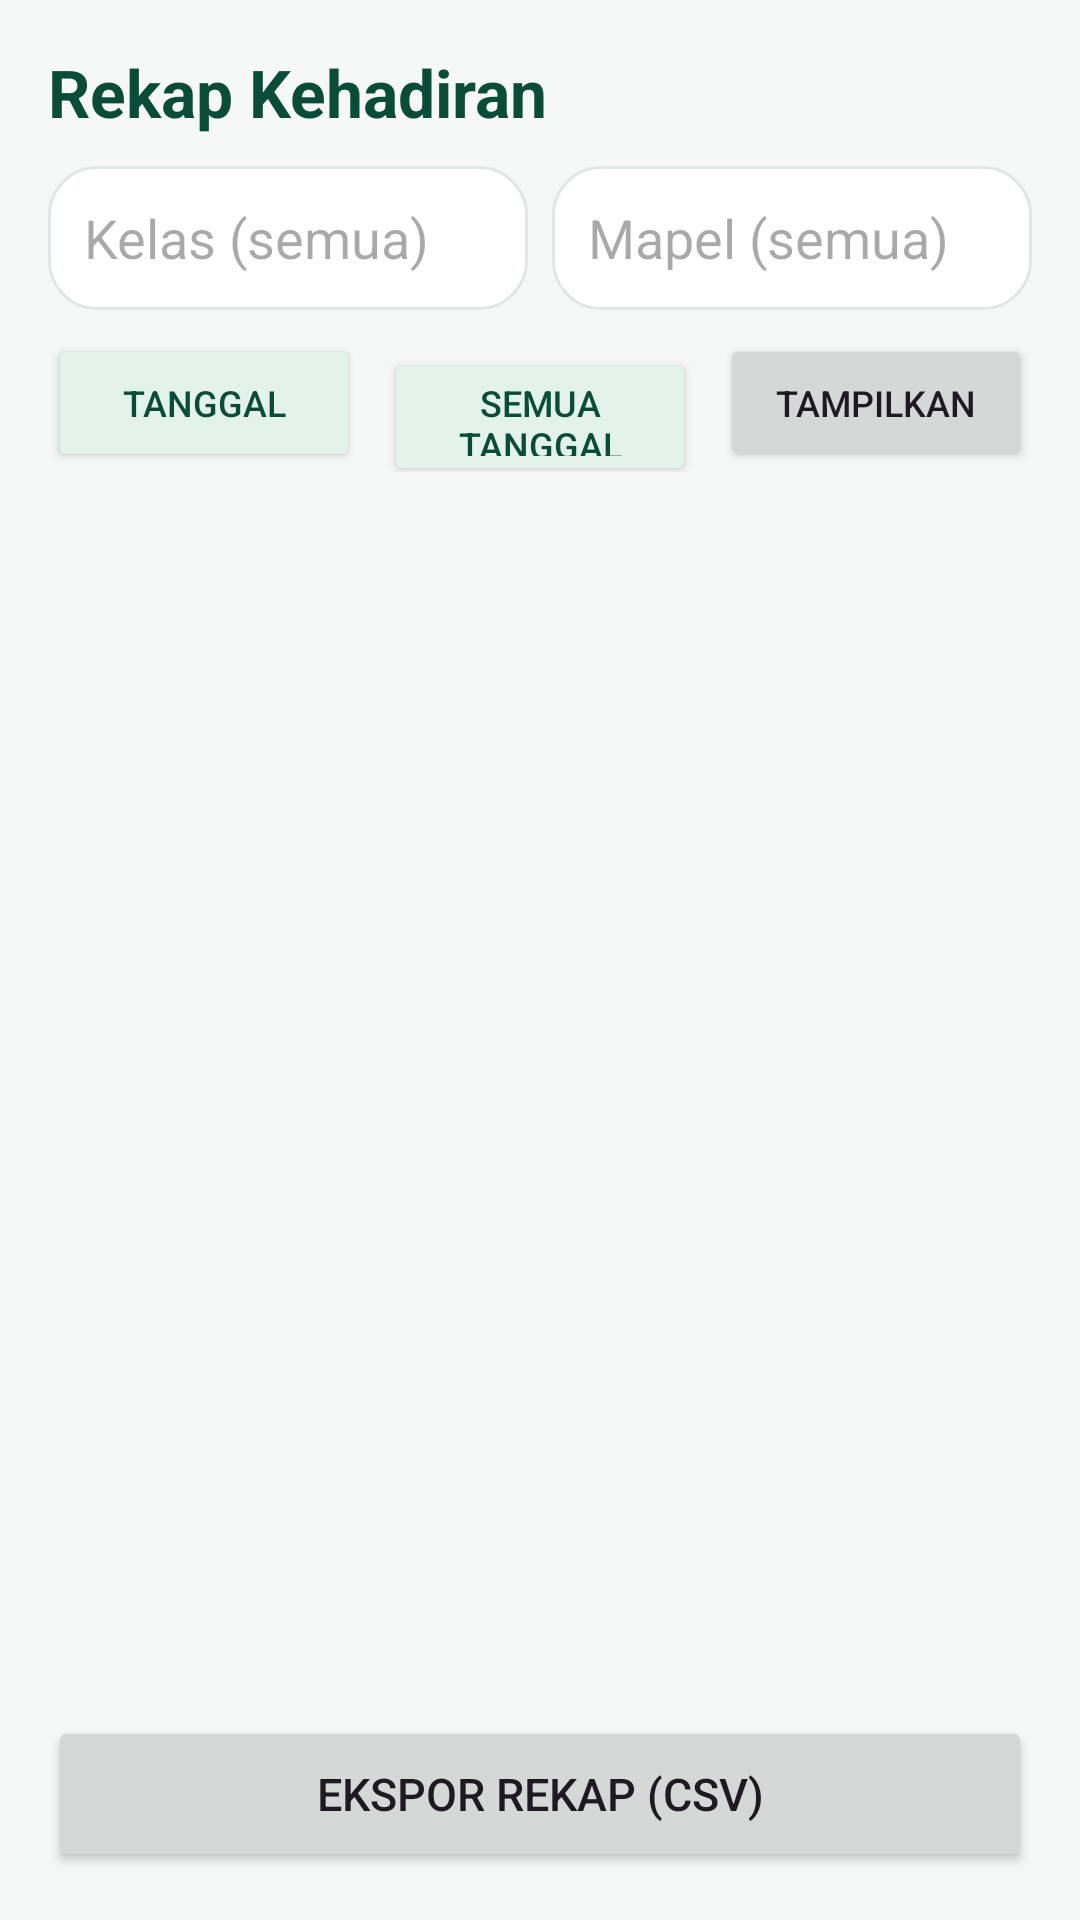

Write the Android layout XML for this screen, with the resource values it uses.
<!-- AndroidManifest.xml: application theme Theme.Presensi -->
<!-- res/layout/activity_report.xml -->
<?xml version="1.0" encoding="utf-8"?>
<LinearLayout xmlns:android="http://schemas.android.com/apk/res/android"
    android:layout_width="match_parent"
    android:layout_height="match_parent"
    android:background="@color/bg"
    android:orientation="vertical"
    android:padding="16dp">

    <TextView
        android:layout_width="wrap_content"
        android:layout_height="wrap_content"
        android:text="Rekap Kehadiran"
        style="@style/JudulLayar" />

    <LinearLayout
        android:layout_width="match_parent"
        android:layout_height="wrap_content"
        android:layout_marginTop="10dp"
        android:orientation="horizontal">

        <AutoCompleteTextView
            android:id="@+id/inputKelas"
            android:layout_width="0dp"
            android:layout_height="48dp"
            android:layout_weight="1"
            android:background="@drawable/bg_kartu"
            android:hint="Kelas (semua)"
            android:inputType="textCapWords"
            android:maxLines="1"
            android:paddingStart="12dp"
            android:paddingEnd="12dp"
            android:completionThreshold="1" />

        <AutoCompleteTextView
            android:id="@+id/inputMapel"
            android:layout_width="0dp"
            android:layout_height="48dp"
            android:layout_marginStart="8dp"
            android:layout_weight="1"
            android:background="@drawable/bg_kartu"
            android:hint="Mapel (semua)"
            android:inputType="textCapWords"
            android:maxLines="1"
            android:paddingStart="12dp"
            android:paddingEnd="12dp"
            android:completionThreshold="1" />
    </LinearLayout>

    <LinearLayout
        android:layout_width="match_parent"
        android:layout_height="wrap_content"
        android:layout_marginTop="8dp"
        android:orientation="horizontal">

        <Button
            android:id="@+id/btnTanggal"
            android:layout_width="0dp"
            android:layout_height="46dp"
            android:layout_weight="1"
            android:backgroundTint="@color/hijau_muda"
            android:text="Tanggal"
            android:textColor="@color/hijau_tua"
            android:textSize="12sp" />

        <Button
            android:id="@+id/btnSemuaTanggal"
            android:layout_width="0dp"
            android:layout_height="46dp"
            android:layout_marginStart="8dp"
            android:layout_weight="1"
            android:backgroundTint="@color/hijau_muda"
            android:text="Semua tanggal"
            android:textColor="@color/hijau_tua"
            android:textSize="12sp" />

        <Button
            android:id="@+id/btnTampil"
            android:layout_width="0dp"
            android:layout_height="46dp"
            android:layout_marginStart="8dp"
            android:layout_weight="1"
            android:text="Tampilkan"
            android:textSize="12sp" />
    </LinearLayout>

    <TextView
        android:id="@+id/txtRingkas"
        android:layout_width="match_parent"
        android:layout_height="wrap_content"
        android:layout_marginTop="10dp"
        android:textColor="@color/hijau_tua"
        android:textSize="14sp"
        android:textStyle="bold" />

    <ListView
        android:id="@+id/listSesi"
        android:layout_width="match_parent"
        android:layout_height="0dp"
        android:layout_marginTop="6dp"
        android:layout_weight="1"
        android:divider="@color/abu_muda"
        android:dividerHeight="1dp" />

    <Button
        android:id="@+id/btnEkspor"
        android:layout_width="match_parent"
        android:layout_height="52dp"
        android:layout_marginTop="8dp"
        android:text="Ekspor Rekap (CSV)"
        android:textSize="15sp" />
</LinearLayout>
<!-- resources referenced by this layout -->
<resources>
  <color name="abu_muda">#EDF1EF</color>
  <color name="bg">#F6F8F7</color>
  <color name="hijau_muda">#E3F3EC</color>
  <color name="hijau_tua">#0A4C37</color>
  <!-- drawable bg_kartu (drawable) -->
  <?xml version="1.0" encoding="utf-8"?>
  <shape xmlns:android="http://schemas.android.com/apk/res/android"
      android:shape="rectangle">
      <solid android:color="@color/putih" />
      <corners android:radius="16dp" />
      <stroke android:width="1dp" android:color="#E1E7E4" />
  </shape>
  <style name="JudulLayar">
          <item name="android:textSize">22sp</item>
          <item name="android:textStyle">bold</item>
          <item name="android:textColor">@color/hijau_tua</item>
      </style>
  <style name="Theme.Presensi" parent="Theme.Material3.DayNight.NoActionBar">
          <item name="colorPrimary">@color/hijau</item>
          <item name="colorOnPrimary">@color/putih</item>
          <item name="colorPrimaryContainer">@color/hijau_muda</item>
          <item name="colorOnPrimaryContainer">@color/hijau_tua</item>
          <item name="colorSecondary">@color/hijau</item>
          <item name="android:statusBarColor">@color/hijau</item>
          <item name="android:navigationBarColor">@color/bg</item>
          <item name="android:windowBackground">@color/bg</item>
      </style>
  <color name="putih">#FFFFFF</color>
  <color name="hijau">#0F6E4F</color>
</resources>
